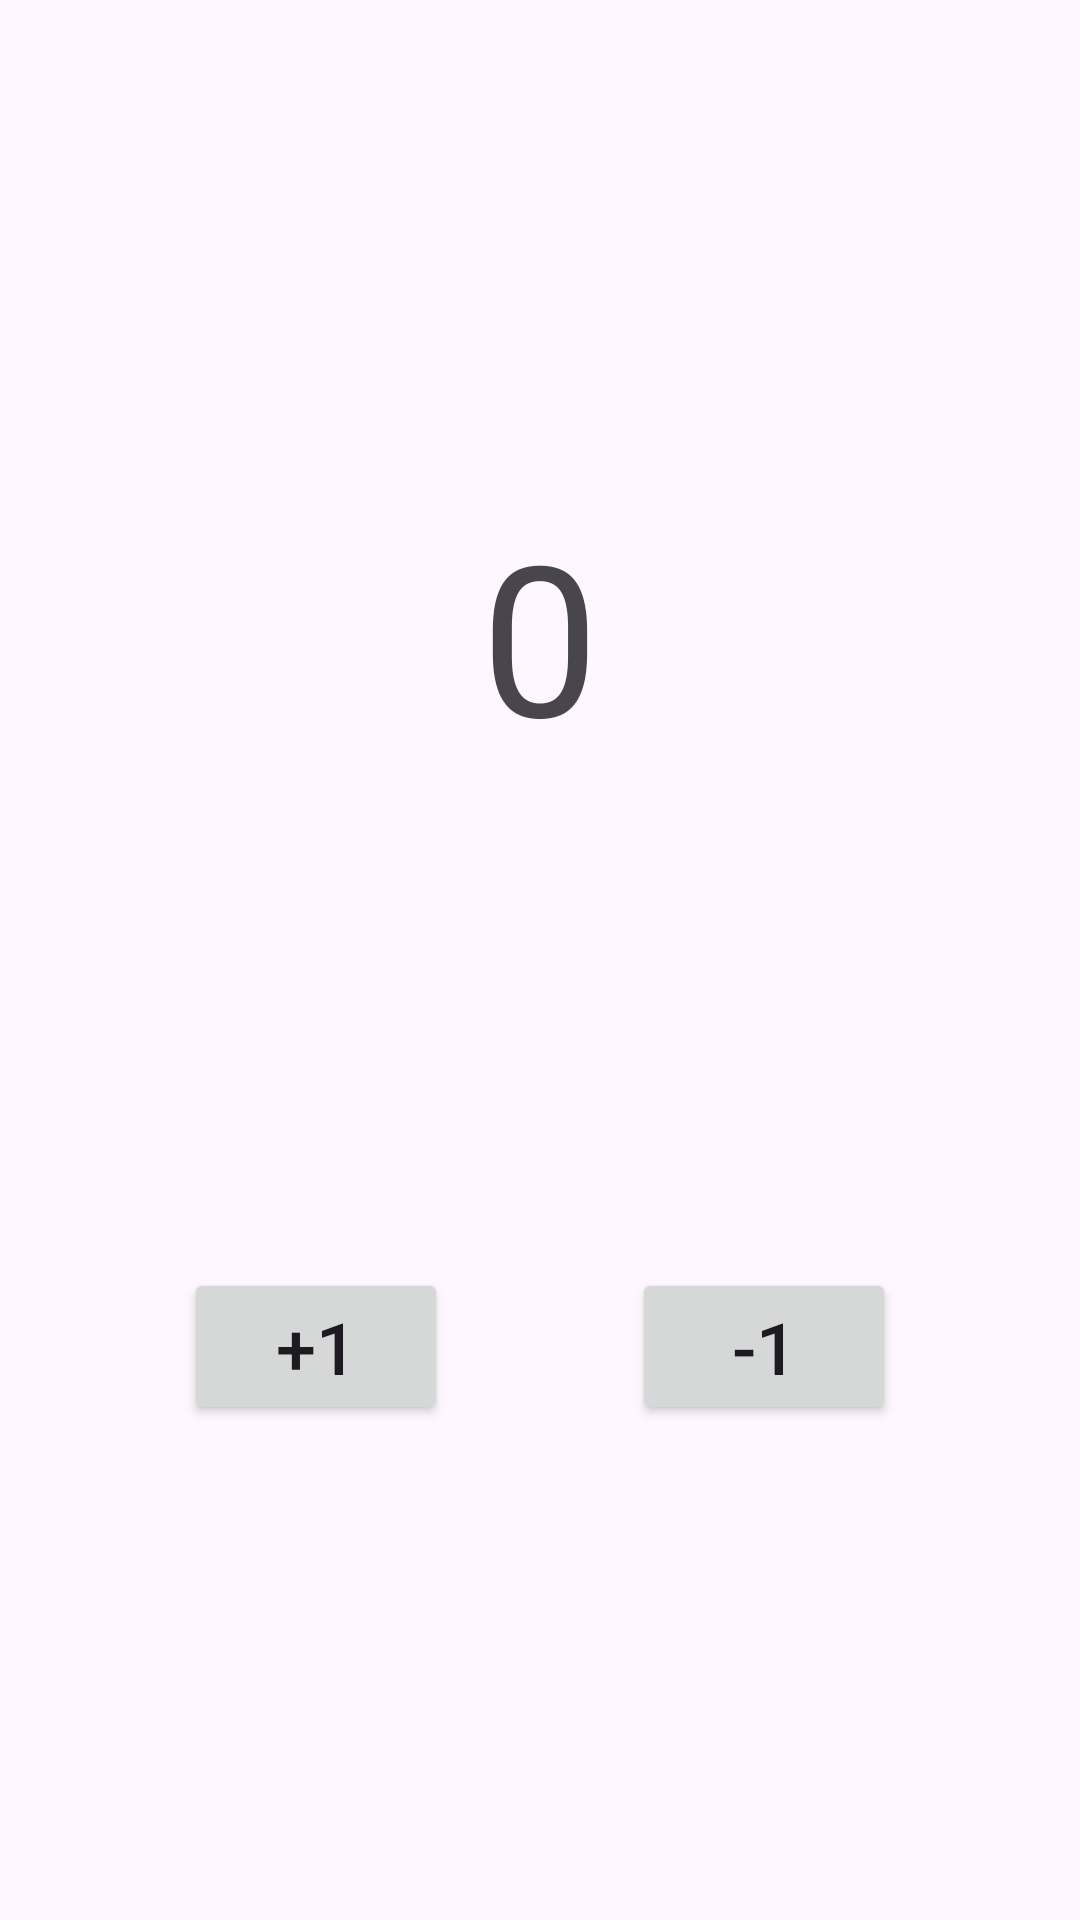

Reconstruct the res/layout file that produces this screen, plus the resources it refers to.
<!-- AndroidManifest.xml: application theme Theme.Android3hw5 -->
<!-- res/layout/fragment_first.xml -->
<?xml version="1.0" encoding="utf-8"?>
<androidx.constraintlayout.widget.ConstraintLayout xmlns:android="http://schemas.android.com/apk/res/android"
    xmlns:tools="http://schemas.android.com/tools"
    android:layout_width="match_parent"
    android:layout_height="match_parent"
    xmlns:app="http://schemas.android.com/apk/res-auto"
    tools:context=".FirstFragment">

    <TextView
        android:id="@+id/tv_result"
        app:layout_constraintTop_toTopOf="parent"
        app:layout_constraintStart_toStartOf="parent"
        app:layout_constraintEnd_toEndOf="parent"
        app:layout_constraintBottom_toTopOf="@+id/btn_increase"
        android:layout_width="wrap_content"
        android:layout_height="wrap_content"
        android:textSize="70sp"
        android:text="0" />

    <Button
        android:id="@+id/btn_increase"
        app:layout_constraintTop_toBottomOf="@+id/tv_result"
        app:layout_constraintStart_toStartOf="parent"
        app:layout_constraintEnd_toStartOf="@id/btn_decrease"
        android:layout_width="wrap_content"
        android:layout_height="wrap_content"
        app:layout_constraintBottom_toBottomOf="parent"
        android:textSize="24sp"
        android:text="+1"/>

    <Button
        android:id="@+id/btn_decrease"
        app:layout_constraintTop_toBottomOf="@+id/tv_result"
        app:layout_constraintStart_toEndOf="@id/btn_increase"
        app:layout_constraintEnd_toEndOf="parent"
        android:layout_width="wrap_content"
        android:layout_height="wrap_content"
        android:textSize="24sp"
        app:layout_constraintBottom_toBottomOf="parent"
        android:text="-1"/>

</androidx.constraintlayout.widget.ConstraintLayout>
<!-- resources referenced by this layout -->
<resources>
  <style name="Theme.Android3hw5" parent="Base.Theme.Android3hw5" />
  <style name="Base.Theme.Android3hw5" parent="Theme.Material3.DayNight.NoActionBar">
          
          
      </style>
</resources>
